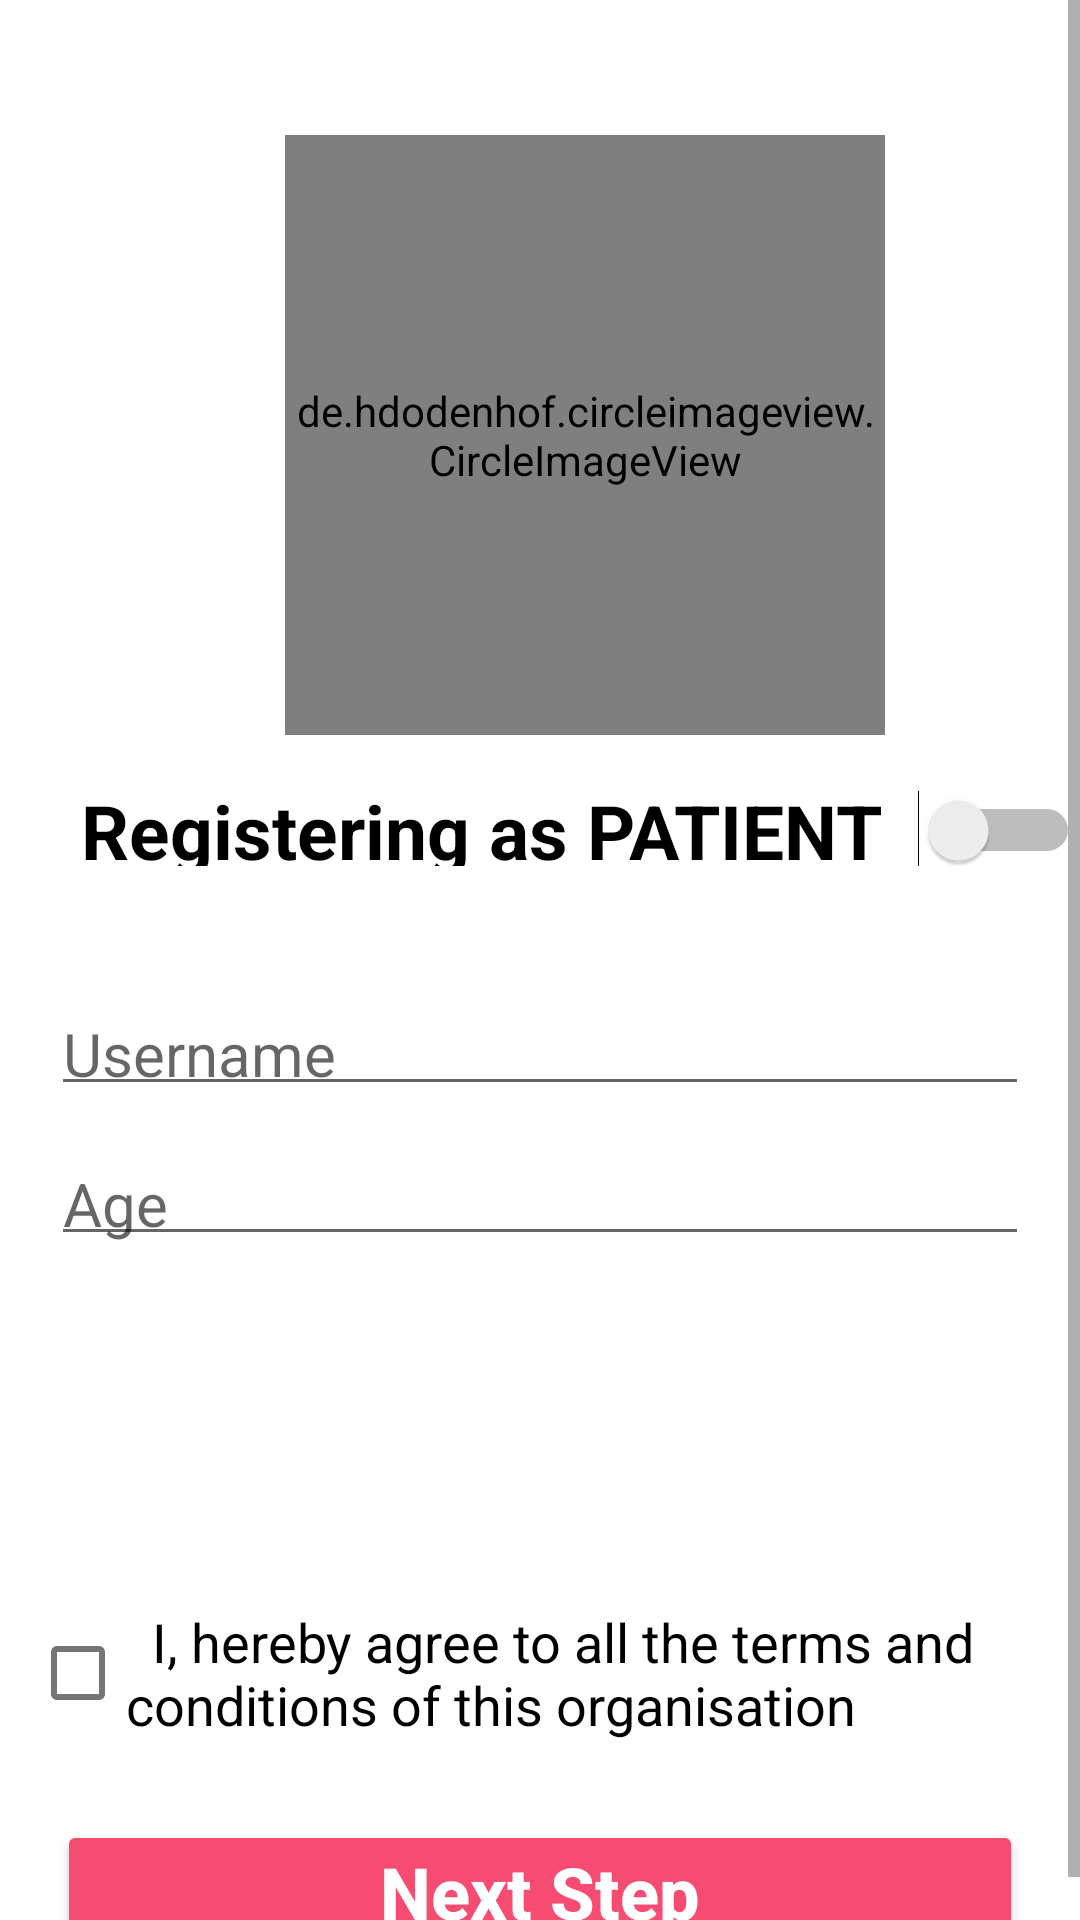

Write the Android layout XML for this screen, with the resource values it uses.
<!-- AndroidManifest.xml: application theme Theme.FP -->
<!-- res/layout/activity_registration.xml -->
<?xml version="1.0" encoding="utf-8"?>
<RelativeLayout xmlns:android="http://schemas.android.com/apk/res/android"
    xmlns:app="http://schemas.android.com/apk/res-auto"
    xmlns:tools="http://schemas.android.com/tools"
    android:layout_width="match_parent"
    android:layout_height="match_parent"
    tools:context=".RegistrationActivity">

    <ScrollView
        android:layout_width="match_parent"
        android:layout_height="wrap_content"
        android:id="@+id/scrollview">

        <LinearLayout
            android:layout_width="match_parent"
            android:layout_height="wrap_content"
            android:id="@+id/scrollLinearView"
            android:orientation="vertical">
            <de.hdodenhof.circleimageview.CircleImageView
                android:layout_width="200dp"
                android:layout_height="200dp"

                android:layout_centerHorizontal="true"
                android:layout_marginTop="45dp"
                android:id="@+id/profile_image"
                android:src="@mipmap/profile_image"
                android:layout_marginLeft="95dp"
                android:layout_marginRight="95dp"
                app:civ_border_width="2dp"
                app:civ_border_color="#FF000000"/>

            <LinearLayout
                android:layout_width="match_parent"
                android:layout_height="wrap_content"
                >



                <Switch
                    android:id="@+id/switch1"
                    android:layout_width="wrap_content"
                    android:layout_height="wrap_content"
                    android:layout_gravity="center"
                    android:layout_marginTop="10dp"
                    android:textStyle="bold"
                    android:textSize="25sp"
                    android:layout_marginLeft="15dp"
                    android:textAlignment="center"
                    android:text="Registering as PATIENT"
                    android:layout_weight="8"
                    />

            </LinearLayout>

            <EditText
                android:layout_width="match_parent"
                android:layout_height="wrap_content"
                android:id="@+id/set_user_name"
                android:layout_below="@+id/profile_image"
                android:hint="Username"
                android:layout_marginTop="45dp"
                android:layout_marginLeft="17dp"

                android:textColor="@color/black"
                android:layout_marginRight="17dp"
                android:inputType="text"
                android:padding="4dp"
                android:textSize="20sp"
                android:layout_alignParentLeft="true"
                />
            <EditText
                android:layout_width="match_parent"
                android:layout_height="wrap_content"
                android:id="@+id/set_user_age"
                android:layout_below="@+id/set_user_name"
                android:hint="Age"
                android:layout_marginTop="15dp"
                android:layout_marginLeft="17dp"

                android:textColor="@color/black"
                android:layout_marginRight="17dp"
                android:inputType="number"
                android:padding="4dp"
                android:textSize="20sp"
                android:layout_alignParentLeft="true"
                />
            <LinearLayout
                android:layout_width="match_parent"
                android:layout_height="wrap_content"
                android:orientation="vertical"
                android:id="@+id/doctor_layout"
                android:visibility="invisible">
                <LinearLayout
                    android:layout_width="match_parent"
                    android:layout_height="wrap_content">
                    <TextView
                        android:layout_width="wrap_content"
                        android:layout_height="wrap_content"
                        android:text="Specialization In "
                        android:layout_marginTop="15dp"
                        android:layout_marginLeft="17dp"
                        android:textSize="20sp"
                        android:textColor="@color/black"
                        android:padding="4dp"
                        ></TextView>
                    <Spinner
                        android:layout_width="match_parent"
                        android:layout_height="wrap_content"
                        android:id="@+id/spinner1"
                        android:layout_marginTop="15dp"
                        android:layout_marginLeft="15dp"
                        android:layout_marginRight="20dp"
                        android:spinnerMode="dropdown"></Spinner>
                </LinearLayout>
                <EditText
                    android:layout_width="match_parent"
                    android:layout_height="wrap_content"
                    android:hint="Years of Experience"
                    android:layout_marginLeft="17dp"
                    android:id="@+id/yearsOfExperience"
                    android:layout_marginRight="17dp"
                    android:layout_marginTop="15dp"
                    android:textColor="@color/black"
                    android:padding="4dp"
                    android:textSize="20sp"></EditText>
            </LinearLayout>
            <com.google.android.material.checkbox.MaterialCheckBox
                android:layout_width="wrap_content"
                android:layout_height="wrap_content"
                android:id="@+id/checkbox1"
                android:text="  I, hereby agree to all the terms and conditions of this organisation"
                android:textSize="18sp"
                android:layout_marginTop="15dp"
                android:layout_marginLeft="10dp"
                android:layout_marginRight="10dp">
            </com.google.android.material.checkbox.MaterialCheckBox>

            <Button
                android:layout_width="match_parent"
                android:layout_height="wrap_content"
                android:id="@+id/updatingAccount"
                android:padding="4dp"
                android:backgroundTint="@color/newColor3"
                android:layout_marginTop="25dp"
                android:layout_marginLeft="19dp"
                android:layout_marginRight="19dp"
                android:text="Next Step"
                android:textColor="@color/white"
                android:textStyle="bold"
                android:textAllCaps="false"
                android:textSize="24sp"/>
        </LinearLayout>


    </ScrollView>
</RelativeLayout>
<!-- resources referenced by this layout -->
<resources>
  <color name="black">#FF000000</color>
  <color name="newColor3">#F64C72</color>
  <color name="white">#FFFFFFFF</color>
  <style name="Theme.FP" parent="Theme.MaterialComponents.DayNight.NoActionBar">
          
          <item name="colorPrimary">@color/purple_500</item>
          <item name="colorPrimaryVariant">@color/purple_700</item>
          <item name="colorOnPrimary">@color/white</item>
          
          <item name="colorSecondary">@color/teal_200</item>
          <item name="colorSecondaryVariant">@color/teal_700</item>
          <item name="colorOnSecondary">@color/black</item>
          
          <item name="android:statusBarColor" tools:targetApi="l">?attr/colorPrimaryVariant</item>
          
      </style>
  <color name="purple_500">#FF6200EE</color>
  <color name="purple_700">#FF3700B3</color>
  <color name="teal_200">#FF03DAC5</color>
  <color name="teal_700">#FF018786</color>
</resources>
